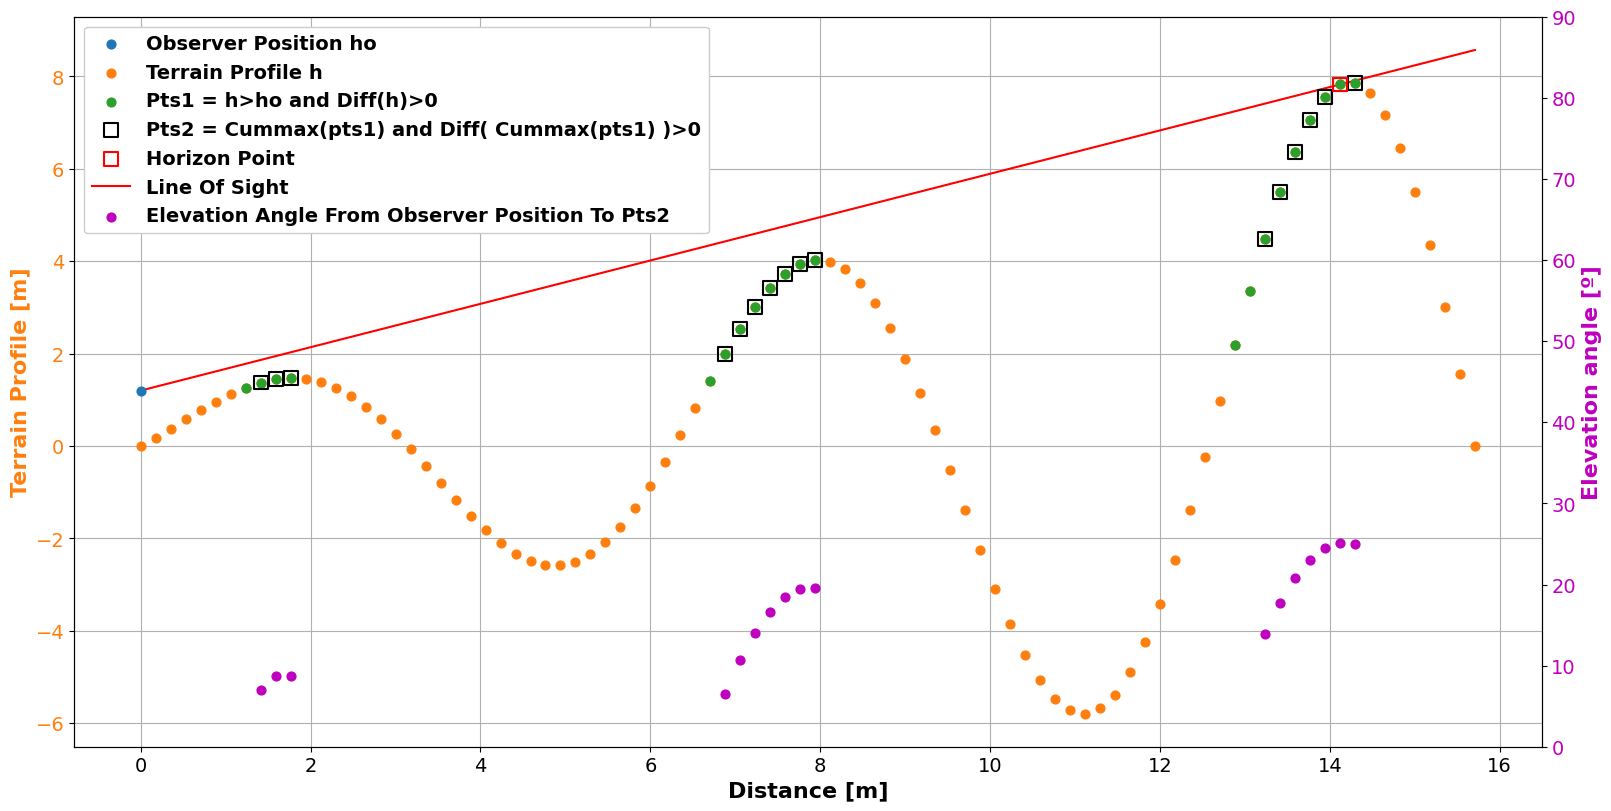

Write Python code to recreate this figure. (Note: this script raises an exception after producing the figure.)
# -*- coding: utf-8 -*-
"""
Created on Thu Dec  7 22:20:33 2023

[redacted]
"""


import matplotlib.pyplot as plt
import numpy as np

# PLOTS 
####################

# set defaults
plt.rcParams.update(plt.rcParamsDefault)

SMALL_SIZE  = 14
MEDIUM_SIZE = 16
BIGGER_SIZE = 18

#  fonts
plt.rc('font',size=MEDIUM_SIZE)

# title
plt.rc('axes'  ,titlesize=MEDIUM_SIZE)
plt.rc('figure',titlesize=BIGGER_SIZE)

# xy-labells
plt.rc('axes',labelsize=MEDIUM_SIZE,labelweight='bold')

# xy-ticks
plt.rc('xtick',labelsize=SMALL_SIZE)
plt.rc('ytick',labelsize=SMALL_SIZE)

# legend
plt.rc('legend',fontsize = SMALL_SIZE)
plt.rc('legend',facecolor='white')
plt.rc('legend',framealpha=1)

# lines
plt.rc('lines',linewidth=1.5)

plt.close('all')

def get_horizon(xo,ho,x,h):
    
        dh   = np.diff(h,prepend=h[0])
        ind1 = np.argwhere( (h>ho) & (dh>0) ).flatten()
        
        mh   = np.maximum.accumulate(h[ind1]).flatten()
        ind2 = ind1[ np.argwhere( np.diff(mh,prepend=mh[0])>0 ).flatten() ]
        
        elevation_angle = np.arctan2(h[ind2]-ho,x[ind2]-xo) * 180/np.pi
        ind_max_ele     = ind2[np.argmax(elevation_angle)]

        x_horizon = x[ind_max_ele]
        h_horizon = h[ind_max_ele]
        
        slope = (h_horizon-ho)/(x_horizon-xo)
        LOS   = ho+slope*(x-xo)
        
        return x_horizon,h_horizon,elevation_angle,ind1,ind2,LOS
  
  
MS = 40
ML = MS*2.5

n  = 90
A  = np.linspace(1,3,n)**2
x  = np.linspace(0,5*np.pi,n)
h  = A*np.sin(x)


px2inch  = 1/plt.rcParams['figure.dpi']
size_fig = (1600*px2inch,800*px2inch) 
fig, ax  = plt.subplots(1,1,constrained_layout=True,figsize=size_fig)

fig_name = 1
ylim     = (0,90)

if fig_name:
    xo,ho = 0.0,1.2
else:
    xo,ho = 0.0,0.6
  


x_horizon,h_horizon,elevation_angle,ind1,ind2,LOS = get_horizon(xo,ho,x,h)

ax.grid(True)
ax.set_axisbelow(True)

ax.scatter(xo,ho              ,s=MS,label='Observer Position ho',zorder=5)
ax.scatter(x,h                ,s=MS,label='Terrain Profile h')
ax.scatter(x[ind1],h[ind1]    ,s=MS,label='Pts1 = h>ho and Diff(h)>0')
ax.scatter(x[ind2],h[ind2]    ,s=ML,label='Pts2 = Cummax(pts1) and Diff( Cummax(pts1) )>0',marker='s',c='none',edgecolors='k',linewidths=1.5)
ax.scatter(x_horizon,h_horizon,s=ML,label='Horizon Point',marker='s',c='none',edgecolors='r',linewidths=1.5)
ax.plot(x,LOS,'r-'                ,label='Line Of Sight',zorder=0.7)
ax.scatter(np.nan,np.nan      ,s=MS,label='Elevation Angle From Observer Position To Pts2',c='m')

right_ax_color = '#ff7f0e'
ax.set_xlabel('Distance [m]')
ax.set_ylabel('Terrain Profile [m]',color=right_ax_color)
ax.tick_params(axis='y', labelcolor=right_ax_color)
ax.legend(loc='upper left', prop={'weight':'bold',})


ax_right = ax.twinx()
ax_right.tick_params(axis='y', labelcolor='m')
ax_right.scatter(x[ind2],elevation_angle,s=MS,c='m')
ax_right.set_ylim(ylim)
ax_right.set_ylabel('Elevation angle [º]',color='m')


plt.show()
plt.savefig(f'../../imgs/horizon_profile_{fig_name}.png',dpi = 150)

